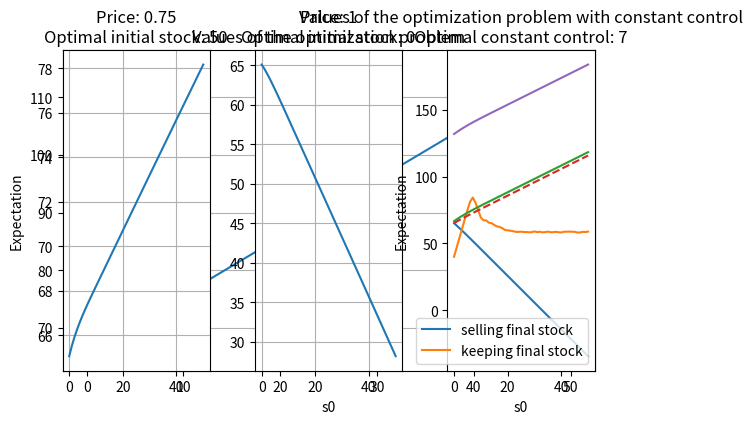

Recreate this plot in Python.
import numpy as np
import scipy.special
from matplotlib import pyplot as plt
import copy

nt = [15, 12, 10, 10, 10, 40, 40]
p = 1./2

def L(stock, control, demand):
    return 2*min(stock+control, demand) - control


def solve(K=np.zeros(51), nt=[15, 12, 10, 10, 10, 40, 40], p=1./2):
    V = np.zeros((51, 8)) - float('inf')
    V[:, -1] = K
    optimal_controls = np.zeros((51, 7))
    for t in range(6, -1, -1):
        for s in range(51):
            for control in range(0, min(10, 50-s)+1):
                v_control = 0
                for d in range(nt[t]):
                    v_control += scipy.special.binom(nt[t], d)*p**d * (1-p)**(nt[t]-d) * (L(s, control, d) + V[s+control-min(d, s+control), t+1])
                if v_control > V[s, t]:
                    V[s, t] = v_control
                    optimal_controls[s, t] = control
    return V[:, 0], optimal_controls

def plot_solution():
    bellman_values = solve()[0]
    plt.plot(list(range(51)), bellman_values)
    plt.grid()
    plt.title('Values of the optimization problem')
    plt.xlabel('s0')
    plt.ylabel('Expectation')
    plt.show()


def buy_initial_stock(prices=[0.75, 1, 1.25]):
    bellman_values = solve()[0]
    i = 1
    for price in prices:
        values = bellman_values
        for k in range(51):
            values[k] -= k*price
        plt.subplot(int('13'+str(i)))
        plt.plot(list(range(51)), values)
        plt.grid()
        plt.title("Price: "+str(price)+ '\n' + "Optimal initial stock: "+str(np.argmax(values)))
        i += 1
    plt.tight_layout()
    plt.show()


def monte_carlo_simulation(s0, u, nb_iter=1000):
    gains = []
    for iteration in range(nb_iter):
        s = s0
        gain = 0
        for t in range(7):
            u_eff = min(u, 50-s)
            s = s+u_eff
            d = np.random.binomial(nt[t], p)
            gain += 2*min(s, d) - u_eff
            s = max(s-d, 0)
        gains.append(gain)
    return 1./nb_iter*np.sum(gains)
        
    
def plot_constant_u_montecarlo(s0=20):
    expected_gain = []
    for u in range(0, 51):
        expected_gain.append(monte_carlo_simulation(s0, u))
    plt.plot(list(range(51)), expected_gain)
    plt.grid()
    plt.xlabel("u")
    plt.ylabel("Expectation")
    plt.title("Values of the optimization problem with constant control"+'\n'+"Optimal constant control: "+str(np.argmax(expected_gain)))
    plt.show()

def monte_carlo_verification(s0=20, nb_iter=1000):
    V, optimal_controls = solve()
    gains = []
    for iteration in range(nb_iter):
        s = s0
        gain = 0
        for t in range(7):
            u_eff = optimal_controls[int(s), t]
            s = s+u_eff
            d = np.random.binomial(nt[t], p)
            gain += 2*min(s, d) - u_eff
            s = max(s-d, 0)
        gains.append(gain)
    expectation = 1./nb_iter*np.sum(gains)
    print(expectation, V[s0])
    return abs(expectation - V[s0])

def compare_with_selling_final_stock():
    K_selling_final_stock = np.arange(51)
    bellman_remaining_cost = solve(K=K_selling_final_stock)[0]
    print(K_selling_final_stock)
    bellman = solve()[0]
    plt.plot(np.arange(51), bellman_remaining_cost)
    plt.plot(np.arange(51), bellman, linestyle='dashed')
    plt.grid()
    plt.legend(('selling final stock', 'keeping final stock'))
    plt.xlabel('s0')
    plt.ylabel('Expectation')
    plt.show()

def solve_on_two_weeks(nt1=[15, 12, 10, 10, 10, 40, 40], nt2=[9, 12, 8, 20, 10, 40, 40]):
    values = solve(K=solve(nt=nt1)[0])[0]
    plt.plot(np.arange(51), values)
    plt.xlabel("s0")
    plt.grid()
    plt.ylabel("Expectation")
    plt.show()

if __name__=='__main__':
    plot_solution()
    buy_initial_stock()
    print(monte_carlo_simulation(20, 5))
    plot_constant_u_montecarlo()
    print(monte_carlo_verification())
    compare_with_selling_final_stock()
    solve_on_two_weeks()